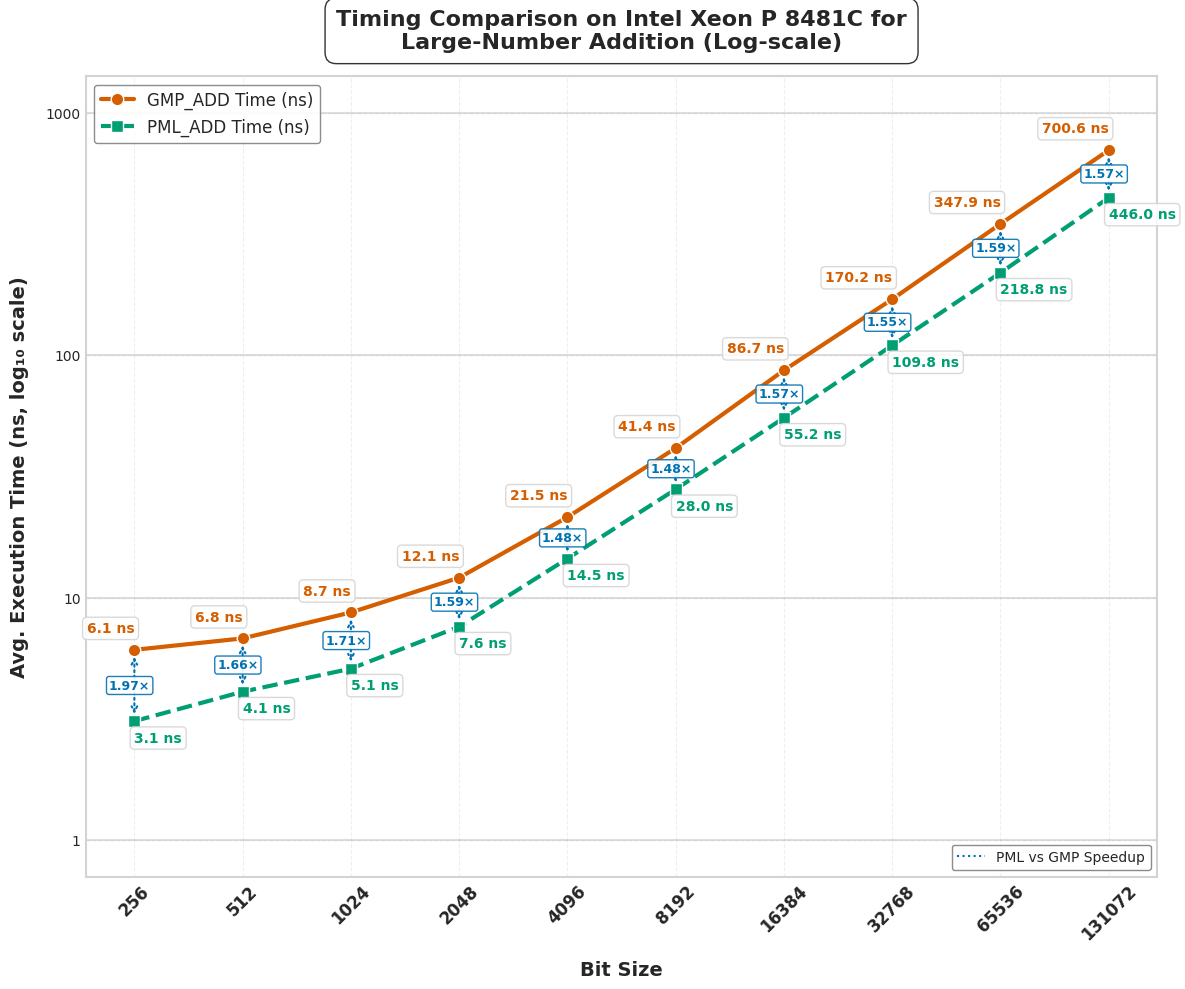

Reproduce this figure in Python.
import matplotlib.pyplot as plt
import numpy as np
import pandas as pd
from matplotlib import rcParams
from matplotlib.ticker import ScalarFormatter

# Apply professional styling
plt.style.use('seaborn-v0_8-whitegrid')
rcParams['font.family'] = 'sans-serif'
rcParams['font.sans-serif'] = ['Arial', 'DejaVu Sans', 'Liberation Sans', 'Bitstream Vera Sans', 'sans-serif']

# New Data
data = {
    "Bit Size": [256, 512, 1024, 2048, 4096, 8192, 16384, 32768, 65536, 131072],
    "GMP_ADD Time (ns)": [6.1, 6.8, 8.7, 12.1, 21.5, 41.4, 86.7, 170.2, 347.9, 700.6],
    "PML_ADD Time (ns)": [3.1, 4.1, 5.1, 7.6, 14.5, 28, 55.2, 109.8, 218.8, 446],
    "Speedup (PML_ADD) Time": [1.97, 1.66, 1.71, 1.59, 1.48, 1.48, 1.57, 1.55, 1.59, 1.57],
    "GMP_ADD Ops": [173771046, 153189405, 116583444, 82107176, 46464158, 24129813, 11566172, 5865885, 2877475, 1427702],
    "PML_ADD Ops": [314333542, 264190786, 198350079, 131121066, 69171065, 35509416, 18093346, 9109350, 4560846, 2231751],
    "Speedup (PML_ADD) Ops": [1.81, 1.72, 1.70, 1.60, 1.49, 1.47, 1.56, 1.55, 1.59, 1.56],
}


df = pd.DataFrame(data)

# Enhanced color palette - color-blind friendly but more vibrant
gmp_color = "#D55E00"     # Red-orange
pml_color = "#009E73"     # Teal green
speedup_color = "#0072B2" # Blue
bg_color = "#FFFFFF"      # White

# --- Plot 1: Execution Time (Log-Log Scale) with enhanced visuals ---
fig1 = plt.figure(figsize=(12, 10), dpi=300)
fig1.patch.set_facecolor(bg_color)
ax1 = fig1.add_subplot(111)
ax1.set_facecolor(bg_color)

# Add subtle grid with lower alpha for cleaner look
ax1.grid(True, linestyle='--', alpha=0.3, color='#CCCCCC')

# Add decade lines for the y-axis to make log scale more obvious
y_decade_lines = [1, 10, 100, 1000]
for y in y_decade_lines:
    ax1.axhline(y=y, linestyle='-', alpha=0.25, color='gray', zorder=1)

# Enhanced line styling with more pronounced markers
gmp_line = ax1.plot(df["Bit Size"], df["GMP_ADD Time (ns)"], 
                   marker='o', linestyle='-', linewidth=3, markersize=9,
                   label="GMP_ADD Time (ns)", color=gmp_color, markeredgecolor='white', 
                   markeredgewidth=1, zorder=3)

pml_line = ax1.plot(df["Bit Size"], df["PML_ADD Time (ns)"], 
                   marker='s', linestyle='--', linewidth=3, markersize=9,
                   label="PML_ADD Time (ns)", color=pml_color, markeredgecolor='white', 
                   markeredgewidth=1, zorder=3)

# Add arrows and speedup annotations between the data points
for i, bit_size in enumerate(df["Bit Size"]):
    gmp_time = df["GMP_ADD Time (ns)"][i]
    pml_time = df["PML_ADD Time (ns)"][i]
    speedup = df["Speedup (PML_ADD) Time"][i]
    
    # Calculate midpoint for annotation (in log space)
    mid_y = np.sqrt(gmp_time * pml_time)  # Geometric mean for log scale
    
    # Draw arrow from GMP to PML
    ax1.annotate('', 
                xy=(bit_size, pml_time),      # end point
                xytext=(bit_size, gmp_time),  # start point
                arrowprops=dict(arrowstyle='<->', linestyle=':', 
                              color=speedup_color, linewidth=1.5,
                              shrinkA=5, shrinkB=5),
                zorder=2)
    
    # Add speedup text
    ax1.text(bit_size*0.85, mid_y, f"{speedup:.2f}×", 
            color=speedup_color, fontweight='bold', fontsize=9,
            bbox=dict(facecolor='white', alpha=0.9, edgecolor=speedup_color,
                     boxstyle='round,pad=0.2'),
            ha='left', va='center')

# Time annotations
for i, bit_size in enumerate(df["Bit Size"]):
    ax1.text(bit_size, df["GMP_ADD Time (ns)"][i] * 1.18, 
             f"{df['GMP_ADD Time (ns)'][i]:.1f} ns", 
             fontsize=10, ha='right', color=gmp_color, fontweight="bold", 
             bbox=dict(facecolor='white', alpha=0.85, edgecolor='lightgray', 
                      boxstyle='round,pad=0.3'))
    
    ax1.text(bit_size, df["PML_ADD Time (ns)"][i] * 0.82, 
             f"{df['PML_ADD Time (ns)'][i]:.1f} ns", 
             fontsize=10, ha='left', color=pml_color, fontweight="bold", 
             bbox=dict(facecolor='white', alpha=0.85, edgecolor='lightgray', 
                      boxstyle='round,pad=0.3'))

# Scale and label settings
ax1.set_xscale("log", base=2)
ax1.set_yscale("log", base=10)
ax1.set_xticks(df["Bit Size"])
ax1.set_xticklabels(df["Bit Size"], rotation=45, fontsize=12, fontweight="bold")

# Set y-axis ticks at decade marks
ax1.set_yticks([1, 10, 100, 1000])
formatter = ScalarFormatter()
formatter.set_scientific(False)
ax1.yaxis.set_major_formatter(formatter)

# More prominent axis labels with log scale indicator
ax1.set_xlabel("Bit Size", fontsize=14, fontweight="bold", labelpad=12)
ax1.set_ylabel("Avg. Execution Time (ns, log₁₀ scale)", fontsize=14, fontweight="bold", labelpad=12)

# Add a subtle spline to the title
title = ax1.set_title("Timing Comparison on Intel Xeon P 8481C for\nLarge-Number Addition (Log-scale)", 
                     fontsize=16, fontweight="bold", pad=20)
plt.setp(title, bbox=dict(facecolor=bg_color, edgecolor=None, alpha=0.8, 
                         pad=5, boxstyle='round,pad=0.5'))

# Enhanced legend with shadow
legend = ax1.legend(loc='upper left', fontsize=12, frameon=True, 
                   edgecolor='gray', fancybox=True, framealpha=0.9)

# Add a legend item for speedup
from matplotlib.lines import Line2D
custom_lines = [Line2D([0], [0], color=speedup_color, linestyle=':', marker='', markersize=0)]
custom_labels = ["PML vs GMP Speedup"]
second_legend = ax1.legend(custom_lines, custom_labels, loc='lower right', 
                         fontsize=10, frameon=True, edgecolor='gray', 
                         fancybox=True, framealpha=0.9)
ax1.add_artist(legend)  # Add back the first legend


# Add a subtle border to the figure
for spine in ax1.spines.values():
    spine.set_edgecolor('lightgray')
    spine.set_linewidth(1.5)

plt.tight_layout(pad=1)
plt.savefig("cpu2_execution_time_add.svg", dpi=300, bbox_inches='tight', facecolor=bg_color)